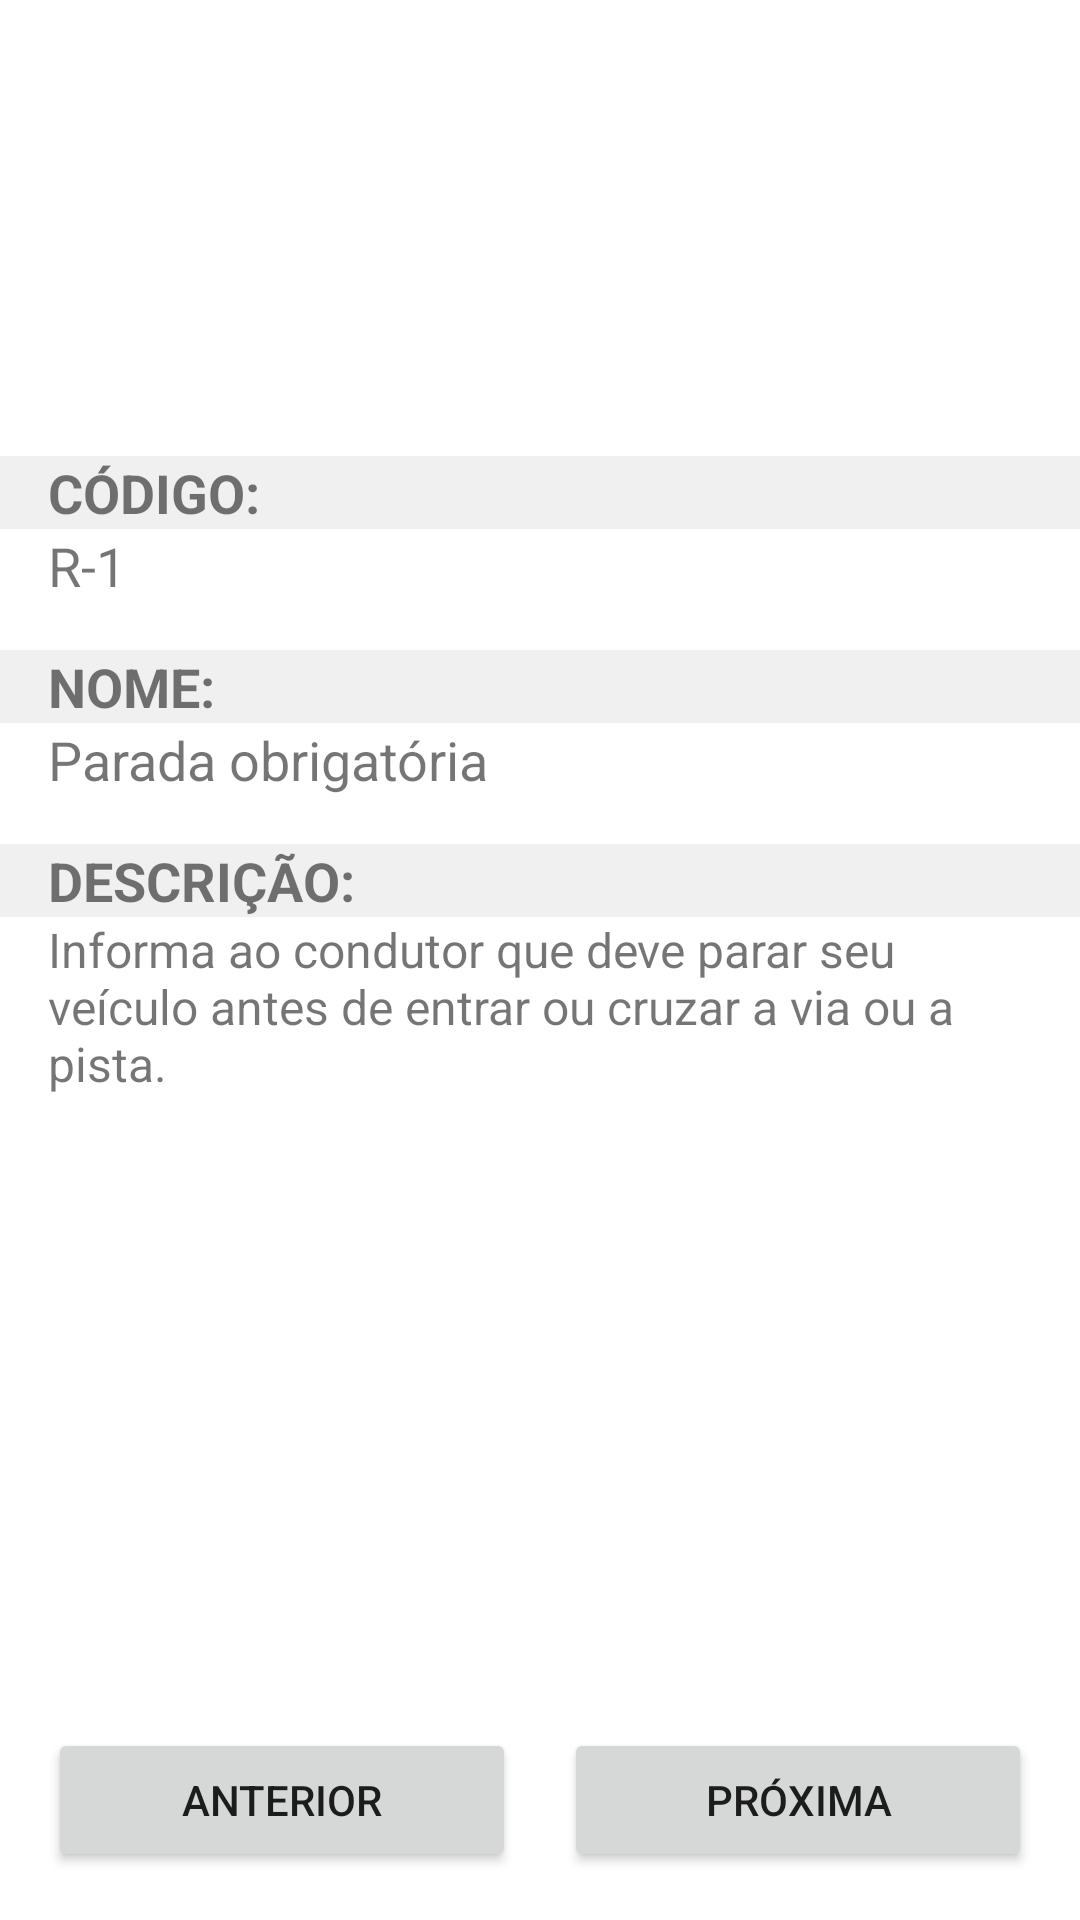

Android layout source for this screen:
<!-- AndroidManifest.xml: application theme AppTheme -->
<!-- res/layout/fragment_estudar.xml -->
<?xml version="1.0" encoding="utf-8"?>
<androidx.constraintlayout.widget.ConstraintLayout xmlns:android="http://schemas.android.com/apk/res/android"
    xmlns:app="http://schemas.android.com/apk/res-auto"
    xmlns:tools="http://schemas.android.com/tools"
    android:layout_width="match_parent"
    android:layout_height="match_parent"
    tools:context=".views.fragments.EstudarFragment">

    <ImageView
        android:id="@+id/placa"
        android:layout_width="120dp"
        android:layout_height="120dp"
        android:layout_marginTop="16dp"
        app:layout_constraintEnd_toEndOf="parent"
        app:layout_constraintStart_toStartOf="parent"
        app:layout_constraintTop_toTopOf="parent"
        tools:src="@tools:sample/avatars" />

    <TextView
        android:id="@+id/textView"
        android:layout_width="0dp"
        android:layout_height="wrap_content"
        android:layout_marginTop="16dp"
        android:background="@color/colorTitleBackground"
        android:paddingStart="16dp"
        android:paddingEnd="16dp"
        android:text="Código:"
        android:textAllCaps="true"
        android:textSize="18sp"
        android:textStyle="bold"
        app:layout_constraintEnd_toEndOf="parent"
        app:layout_constraintStart_toStartOf="parent"
        app:layout_constraintTop_toBottomOf="@+id/placa" />

    <TextView
        android:id="@+id/codigo"
        android:layout_width="0dp"
        android:layout_height="wrap_content"
        android:layout_marginStart="16dp"
        android:layout_marginEnd="16dp"
        android:text="R-1"
        android:textSize="18sp"
        app:layout_constraintEnd_toEndOf="parent"
        app:layout_constraintStart_toStartOf="parent"
        app:layout_constraintTop_toBottomOf="@+id/textView" />

    <TextView
        android:id="@+id/textView11"
        android:layout_width="0dp"
        android:layout_height="wrap_content"
        android:layout_marginTop="16dp"
        android:background="@color/colorTitleBackground"
        android:paddingStart="16dp"
        android:paddingEnd="16dp"
        android:text="Nome:"
        android:textAllCaps="true"
        android:textSize="18sp"
        android:textStyle="bold"
        app:layout_constraintEnd_toEndOf="parent"
        app:layout_constraintStart_toStartOf="parent"
        app:layout_constraintTop_toBottomOf="@+id/codigo" />

    <TextView
        android:id="@+id/nome"
        android:layout_width="0dp"
        android:layout_height="wrap_content"
        android:layout_marginStart="16dp"
        android:layout_marginEnd="16dp"
        android:text="Parada obrigatória"
        android:textSize="18sp"
        app:layout_constraintEnd_toEndOf="parent"
        app:layout_constraintStart_toStartOf="parent"
        app:layout_constraintTop_toBottomOf="@+id/textView11" />

    <TextView
        android:id="@+id/textView13"
        android:layout_width="0dp"
        android:layout_height="wrap_content"
        android:layout_marginTop="16dp"
        android:background="@color/colorTitleBackground"
        android:paddingStart="16dp"
        android:paddingEnd="16dp"
        android:text="Descrição:"
        android:textAllCaps="true"
        android:textSize="18sp"
        android:textStyle="bold"
        app:layout_constraintEnd_toEndOf="parent"
        app:layout_constraintStart_toStartOf="parent"
        app:layout_constraintTop_toBottomOf="@+id/nome" />

    <TextView
        android:id="@+id/descricao"
        android:layout_width="0dp"
        android:layout_height="wrap_content"
        android:layout_marginStart="16dp"
        android:layout_marginEnd="16dp"
        android:text="Informa ao condutor que deve parar seu veículo antes de entrar ou cruzar a via ou a pista.  "
        android:textSize="16sp"
        app:layout_constraintEnd_toEndOf="parent"
        app:layout_constraintHorizontal_bias="0.0"
        android:scrollbars = "vertical"
        android:maxLines="7"
        app:layout_constraintStart_toStartOf="parent"
        app:layout_constraintTop_toBottomOf="@+id/textView13" />

    <Button
        android:id="@+id/anterior"
        android:layout_width="0dp"
        android:layout_height="wrap_content"
        android:layout_marginStart="16dp"
        android:layout_marginEnd="16dp"
        android:layout_marginBottom="16dp"
        android:text="Anterior"
        app:layout_constraintBottom_toBottomOf="parent"
        app:layout_constraintEnd_toStartOf="@+id/proxima"
        app:layout_constraintStart_toStartOf="parent" />

    <Button
        android:id="@+id/proxima"
        android:layout_width="0dp"
        android:layout_height="wrap_content"
        android:layout_marginEnd="16dp"
                android:text="Próxima"
        app:layout_constraintEnd_toEndOf="parent"
        app:layout_constraintStart_toEndOf="@+id/anterior"
        app:layout_constraintTop_toTopOf="@+id/anterior" />
</androidx.constraintlayout.widget.ConstraintLayout>
<!-- resources referenced by this layout -->
<resources>
  <color name="colorTitleBackground">#F0F0F0</color>
  <style name="AppTheme" parent="Theme.MaterialComponents.Light.NoActionBar">
          <item name="colorPrimary">@color/colorPrimary</item>
          <item name="colorPrimaryDark">@color/colorPrimaryDark</item>
          <item name="colorAccent">@color/colorAccent</item>
  
          <item name="android:windowNoTitle">true</item>
          <item name="android:windowActionBar">false</item>
          <item name="android:windowFullscreen">true</item>
          <item name="android:windowContentOverlay">@null</item>
  
      </style>
  <color name="colorPrimary">#2e7d32</color>
  <color name="colorPrimaryDark">#003300</color>
  <color name="colorAccent">#03DAC5</color>
</resources>
